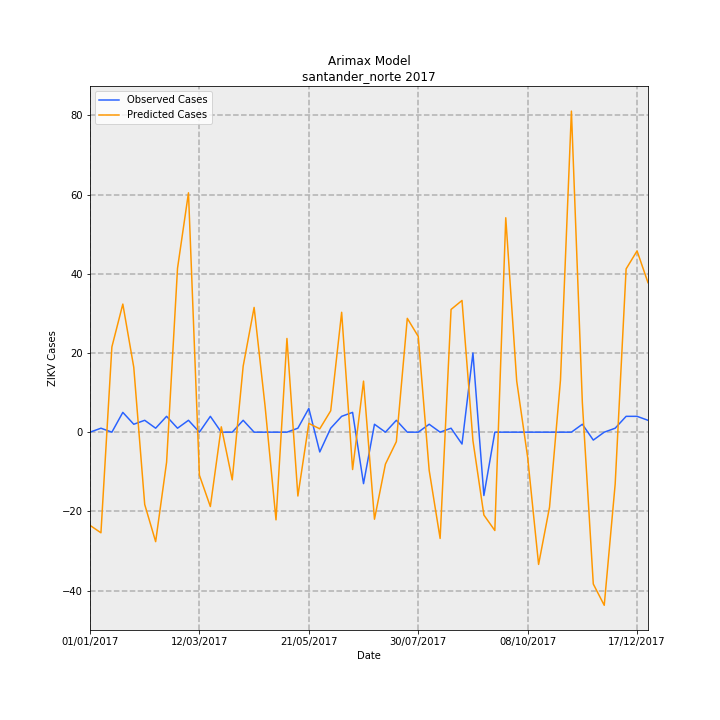

The data file committed next to this chart (first rows):
Date, predictions_incidence, observed_incidence, Predicted Cases, Observed Cases, error
01/01/2017, -1.737, 0.0, -23.54, 0.0, 23.54
08/01/2017, -1.875, 0.07376, -25.42, 1, 26.42
15/01/2017, 1.588, 0.0, 21.53, 0.0, -21.53
22/01/2017, 2.387, 0.3688, 32.36, 5.0, -27.36
29/01/2017, 1.21, 0.1475, 16.4, 2, -14.4
05/02/2017, -1.347, 0.2213, -18.26, 3, 21.26
12/02/2017, -2.04, 0.07376, -27.66, 1, 28.66
19/02/2017, -0.5605, 0.295, -7.599, 4, 11.6
26/02/2017, 3.055, 0.07376, 41.42, 1, -40.42
05/03/2017, 4.46, 0.2213, 60.46, 3, -57.46
12/03/2017, -0.8018, 0.0, -10.87, 0.0, 10.87
19/03/2017, -1.386, 0.295, -18.79, 4, 22.79
26/03/2017, 0.0995, 0.0, 1.349, 0.0, -1.349
02/04/2017, -0.8883, 0.0, -12.04, 0.0, 12.04
09/04/2017, 1.231, 0.2213, 16.68, 3, -13.68
16/04/2017, 2.325, 0.0, 31.51, 0.0, -31.51
23/04/2017, 0.488, 0.0, 6.616, 0.0, -6.616
30/04/2017, -1.634, 0.0, -22.15, 0.0, 22.15
07/05/2017, 1.746, 0.0, 23.67, 0.0, -23.67
14/05/2017, -1.19, 0.07376, -16.13, 1, 17.13
21/05/2017, 0.1637, 0.4426, 2.22, 6, 3.78
28/05/2017, 0.0623, -0.3688, 0.8446, -5.0, -5.845
04/06/2017, 0.3986, 0.07376, 5.403, 1, -4.403
11/06/2017, 2.234, 0.295, 30.28, 4, -26.28
18/06/2017, -0.6963, 0.3688, -9.44, 5.0, 14.44
25/06/2017, 0.9512, -0.9589, 12.9, -13, -25.9
02/07/2017, -1.622, 0.1475, -21.99, 2, 23.99
09/07/2017, -0.5956, 0.0, -8.074, 0.0, 8.074
16/07/2017, -0.1764, 0.2213, -2.391, 3, 5.391
23/07/2017, 2.121, 0.0, 28.75, 0.0, -28.75
30/07/2017, 1.784, 0.0, 24.19, 0.0, -24.19
06/08/2017, -0.7115, 0.1475, -9.646, 2, 11.65
13/08/2017, -1.98, 0.0, -26.84, 0.0, 26.84
20/08/2017, 2.287, 0.07376, 31, 1, -30
27/08/2017, 2.454, -0.2213, 33.26, -3, -36.26
03/09/2017, -0.1582, 1.475, -2.144, 20.0, 22.14
10/09/2017, -1.544, -1.18, -20.93, -16, 4.932
17/09/2017, -1.832, 0.0, -24.84, 0.0, 24.84
24/09/2017, 3.995, 0.0, 54.16, 0.0, -54.16
01/10/2017, 0.9514, 0.0, 12.9, 0.0, -12.9
08/10/2017, -0.4672, 0.0, -6.333, 0.0, 6.333
15/10/2017, -2.464, 0.0, -33.41, 0.0, 33.41
22/10/2017, -1.397, 0.0, -18.94, 0.0, 18.94
29/10/2017, 0.9699, 0.0, 13.15, 0.0, -13.15
05/11/2017, 5.982, 0.0, 81.1, 0.0, -81.1
12/11/2017, 0.5496, 0.1475, 7.451, 2, -5.451
19/11/2017, -2.829, -0.1475, -38.36, -2, 36.36
26/11/2017, -3.226, 0.0, -43.73, 0.0, 43.73
03/12/2017, -0.966, 0.07376, -13.1, 1, 14.1
10/12/2017, 3.042, 0.295, 41.24, 4, -37.24
17/12/2017, 3.378, 0.295, 45.79, 4, -41.79
24/12/2017, 2.785, 0.2213, 37.76, 3, -34.76
